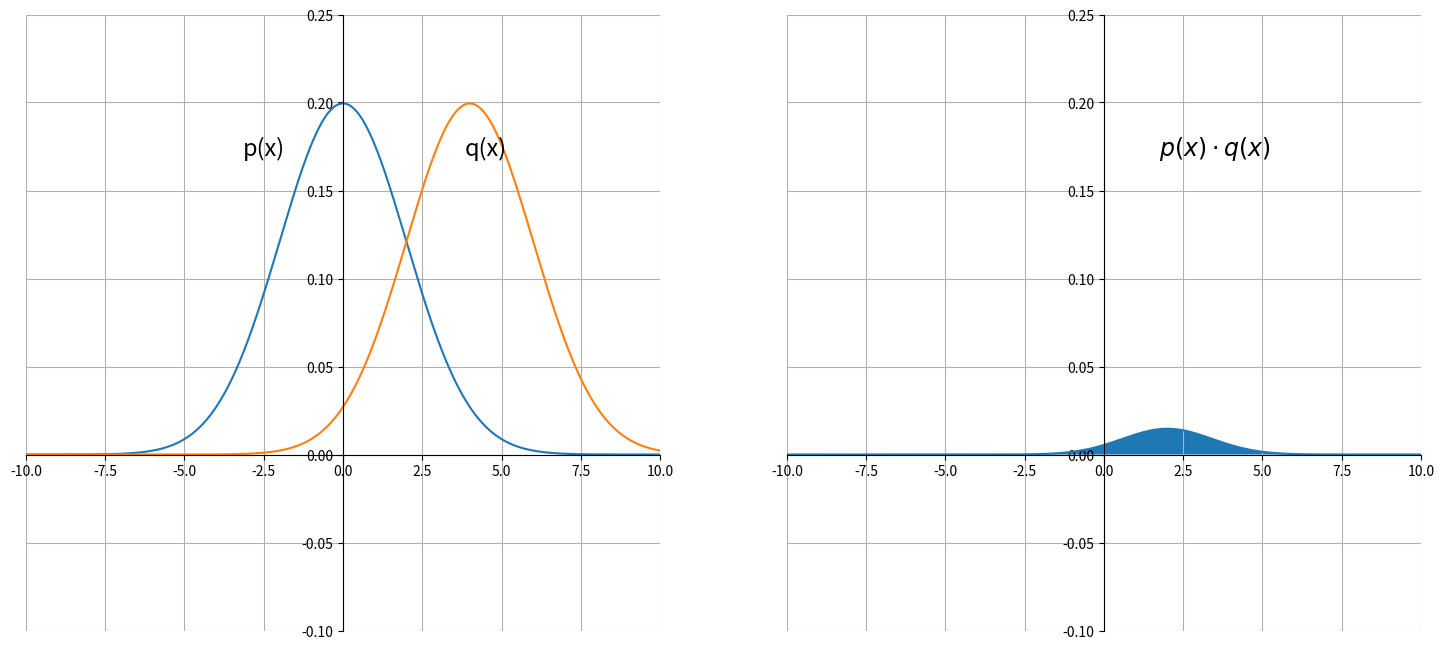

Generate this figure with matplotlib: (Note: this script raises an exception after producing the figure.)
#!/usr/bin/env python
# -*- coding: utf-8 -*-
# Ref https://www.science-emergence.com/Articles/How-to-calculate-and-visualize-Kullback-Leibler-divergence-using-python-/
import matplotlib.pyplot as plt
import numpy as np
import os
import matplotlib.mlab as mlab

from scipy.stats import norm
from scipy.integrate import quad

FIG_PATH = os.getcwd() + "/../Statistic_Figures/"


def p(x):
    return norm.pdf(x, 0, 2)


def q(x):
    return norm.pdf(x, 4, 2)


def sum_pdf(x):
    return p(x) * q(x)


range = np.arange(-10, 10, 0.001)


fig = plt.figure(figsize=(18, 8), dpi=100)

# ---------- First Plot

ax = fig.add_subplot(1, 2, 1)
ax.grid(True)
ax.spines['left'].set_position('zero')
ax.spines['right'].set_color('none')
ax.spines['bottom'].set_position('zero')
ax.spines['top'].set_color('none')
ax.set_xlim(-10, 10)
ax.set_ylim(-0.1, 0.25)

ax.text(-2.5, 0.17, 'p(x)', horizontalalignment='center', fontsize=17)
ax.text(4.5, 0.17, 'q(x)', horizontalalignment='center', fontsize=17)

plt.plot(range, p(range))
plt.plot(range, q(range))

# ---------- Second Plot

ax = fig.add_subplot(1, 2, 2)
ax.grid(True)
ax.spines['left'].set_position('zero')
ax.spines['right'].set_color('none')
ax.spines['bottom'].set_position('zero')
ax.spines['top'].set_color('none')
ax.set_xlim(-10, 10)
ax.set_ylim(-0.1, 0.25)

ax.text(3.5, 0.17, r'$p(x) \cdot q(x)$', horizontalalignment='center', fontsize=17)

ax.plot(range, sum_pdf(range))

ax.fill_between(range, 0, sum_pdf(range))

plt.savefig(FIG_PATH + 'product_pdf.png', bbox_inches='tight')
plt.show()
